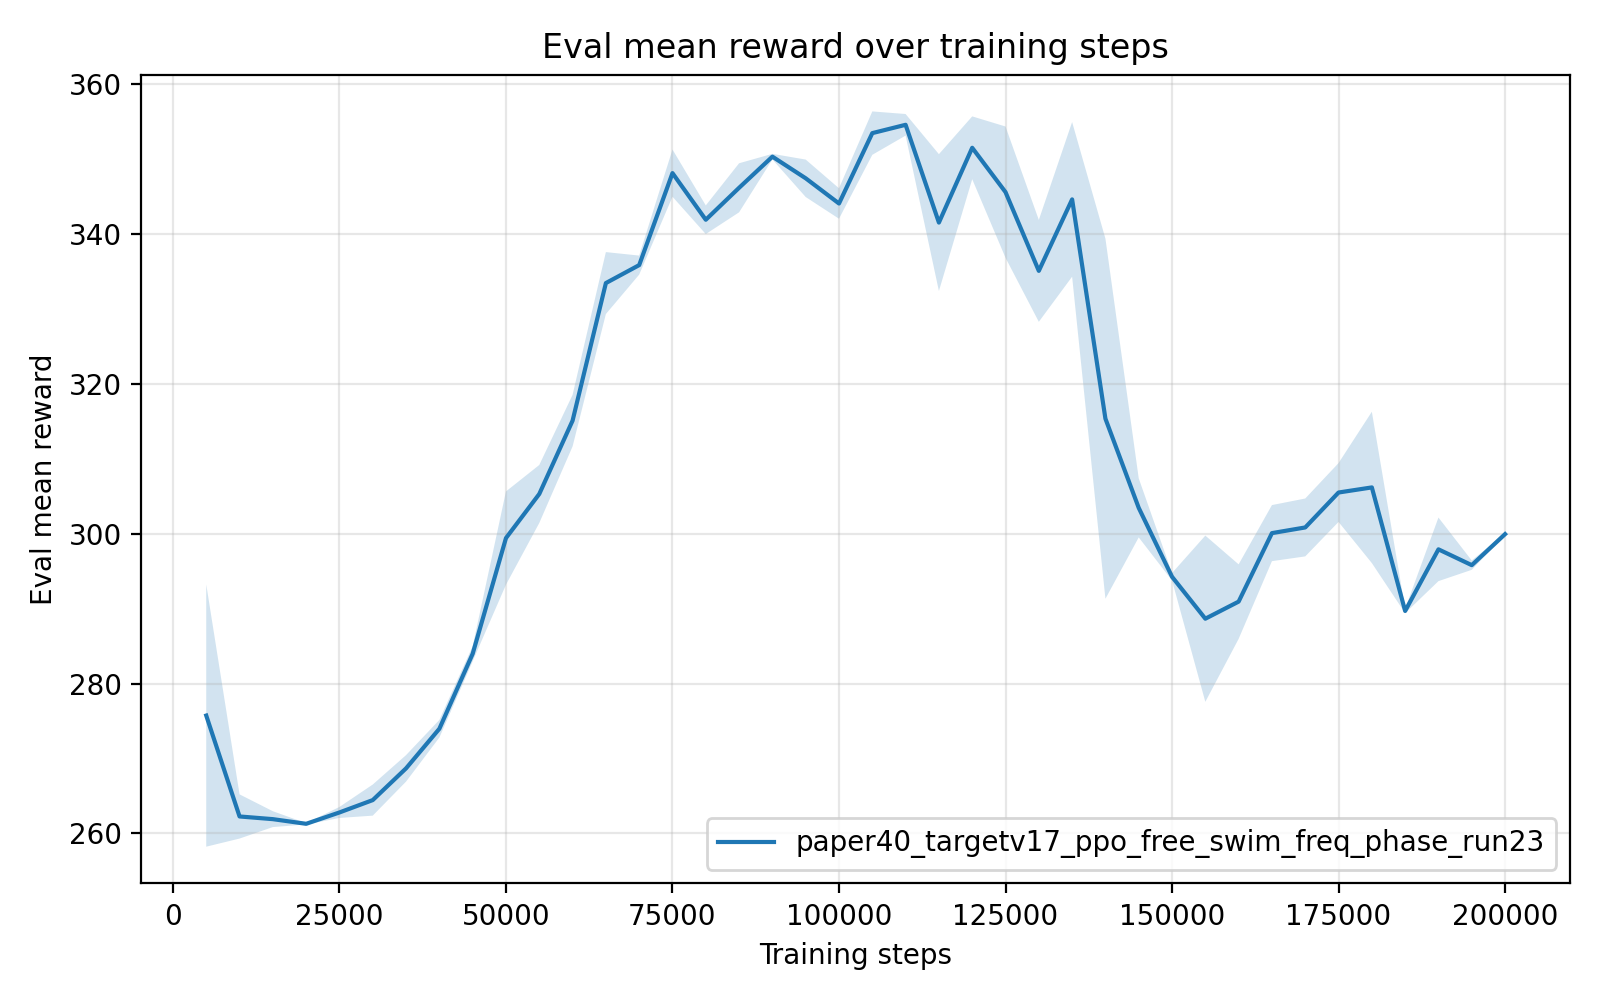

The table this chart was drawn from, first rows:
timesteps, mean_reward, std_reward, min_reward, max_reward
5.000000000000000000e+03, 2.757387911999999801e+02, 1.750713236720274679e+01, 2.664181249999999750e+02, 3.107481339999999932e+02
1.000000000000000000e+04, 2.622664207999999917e+02, 2.950574967293074558e+00, 2.604984259999999949e+02, 2.681596979999999917e+02
1.500000000000000000e+04, 2.619073715999999763e+02, 1.058540615686458741e+00, 2.598012299999999755e+02, 2.626416500000000269e+02
2.000000000000000000e+04, 2.612857971999999904e+02, 8.780667735293087861e-02, 2.612064990000000080e+02, 2.614172070000000190e+02
2.500000000000000000e+04, 2.628012679999999932e+02, 7.336189018966310371e-01, 2.613348649999999793e+02, 2.632157490000000166e+02
3.000000000000000000e+04, 2.644532533999999941e+02, 2.076740377467017673e+00, 2.633111139999999750e+02, 2.686053410000000099e+02
3.500000000000000000e+04, 2.686903194000000212e+02, 1.766663563638368517e+00, 2.651570970000000216e+02, 2.695999590000000126e+02
4.000000000000000000e+04, 2.739779913999999508e+02, 1.175805416066561859e+00, 2.733808869999999729e+02, 2.763295830000000137e+02
4.500000000000000000e+04, 2.839879904000000579e+02, 1.006460970601165794e+00, 2.819758870000000002e+02, 2.845465859999999907e+02
5.000000000000000000e+04, 2.994339982000000191e+02, 6.226459537502965880e+00, 2.869863500000000158e+02, 3.026649350000000140e+02
5.500000000000000000e+04, 3.053215652000000091e+02, 3.871564414511821095e+00, 2.975819589999999835e+02, 3.073341500000000224e+02
6.000000000000000000e+04, 3.151127898000000300e+02, 3.444036076765064180e+00, 3.082356300000000147e+02, 3.169621779999999944e+02
6.500000000000000000e+04, 3.334820862000000261e+02, 4.133787614031144919e+00, 3.252145600000000059e+02, 3.355582999999999743e+02
7.000000000000000000e+04, 3.358802439999999478e+02, 1.271496633772673412e+00, 3.352344309999999723e+02, 3.384232160000000249e+02
7.500000000000000000e+04, 3.481612411999999495e+02, 3.151777786572241169e+00, 3.418579609999999889e+02, 3.497941050000000018e+02
8.000000000000000000e+04, 3.419348238000000038e+02, 1.910204802670165458e+00, 3.409520140000000197e+02, 3.457551260000000184e+02
8.500000000000000000e+04, 3.462021960000000149e+02, 3.274627250099290343e+00, 3.396538899999999899e+02, 3.479471689999999739e+02
9.000000000000000000e+04, 3.503604454000000032e+02, 3.739842115210775253e-01, 3.501695720000000165e+02, 3.511083360000000084e+02
9.500000000000000000e+04, 3.474693128000000115e+02, 2.500434770157327957e+00, 3.424696680000000129e+02, 3.488263489999999933e+02
1.000000000000000000e+05, 3.441029980000000137e+02, 2.033617072053525821e+00, 3.400374540000000252e+02, 3.451582119999999918e+02
1.050000000000000000e+05, 3.535002461999999923e+02, 2.896825216659474567e+00, 3.512071879999999737e+02, 3.592244390000000180e+02
1.100000000000000000e+05, 3.546123234000000366e+02, 1.439244973686214513e+00, 3.534187729999999874e+02, 3.574449579999999855e+02
1.150000000000000000e+05, 3.415566890000000058e+02, 9.134854145731660324e+00, 3.316567939999999908e+02, 3.588408430000000067e+02
1.200000000000000000e+05, 3.515427081999999928e+02, 4.193002478887773776e+00, 3.432856439999999907e+02, 3.549903400000000033e+02
1.250000000000000000e+05, 3.456225033999999710e+02, 8.763056130878601024e+00, 3.346777169999999728e+02, 3.614155349999999771e+02
1.300000000000000000e+05, 3.351103400000000079e+02, 6.800925059156656793e+00, 3.278396880000000237e+02, 3.479974879999999757e+02
1.350000000000000000e+05, 3.446552631999999790e+02, 1.032388344290825977e+01, 3.247001569999999901e+02, 3.544453429999999798e+02
1.400000000000000000e+05, 3.153741306000000577e+02, 2.404128257761960796e+01, 2.933076110000000085e+02, 3.622086590000000115e+02
1.450000000000000000e+05, 3.034670695999999452e+02, 3.942079344828484100e+00, 3.002388320000000022e+02, 3.112361409999999751e+02
1.500000000000000000e+05, 2.942686902000000373e+02, 4.961009118554112751e-01, 2.939527689999999893e+02, 2.952490230000000224e+02
1.550000000000000000e+05, 2.886693831999999702e+02, 1.109615287356150404e+01, 2.825491779999999835e+02, 3.108537620000000175e+02
1.600000000000000000e+05, 2.909510566000000154e+02, 4.974468263383838185e+00, 2.810193370000000073e+02, 2.939994009999999776e+02
1.650000000000000000e+05, 3.000959253999999987e+02, 3.743781945968407410e+00, 2.926101179999999999e+02, 3.021242839999999887e+02
1.700000000000000000e+05, 3.008531644000000256e+02, 3.864472030163739191e+00, 2.932094779999999901e+02, 3.038624580000000037e+02
1.750000000000000000e+05, 3.055171098000000143e+02, 3.927309441504511334e+00, 2.978023190000000113e+02, 3.088519999999999754e+02
1.800000000000000000e+05, 3.061981994000000213e+02, 1.010204478910767456e+01, 3.010366460000000188e+02, 3.264019660000000158e+02
1.850000000000000000e+05, 2.897036031999999750e+02, 2.945160063489905000e-01, 2.895533360000000016e+02, 2.902926269999999818e+02
1.900000000000000000e+05, 2.979306942000000049e+02, 4.244699959459802052e+00, 2.957982380000000262e+02, 3.064200369999999793e+02
1.950000000000000000e+05, 2.958181926000000317e+02, 6.228944676423366911e-01, 2.945724190000000249e+02, 2.961316419999999994e+02
2.000000000000000000e+05, 2.999621304000000350e+02, 1.305091610218835629e-01, 2.997011130000000207e+02, 3.000276099999999815e+02
